Run: headless pygame with SDL's dummy video driver; simulated clock (each Clock.tick advances the game by its frame time, no real sleeping); random seed 0; keys injected as events and as key.get_pressed() state; no mouse input.
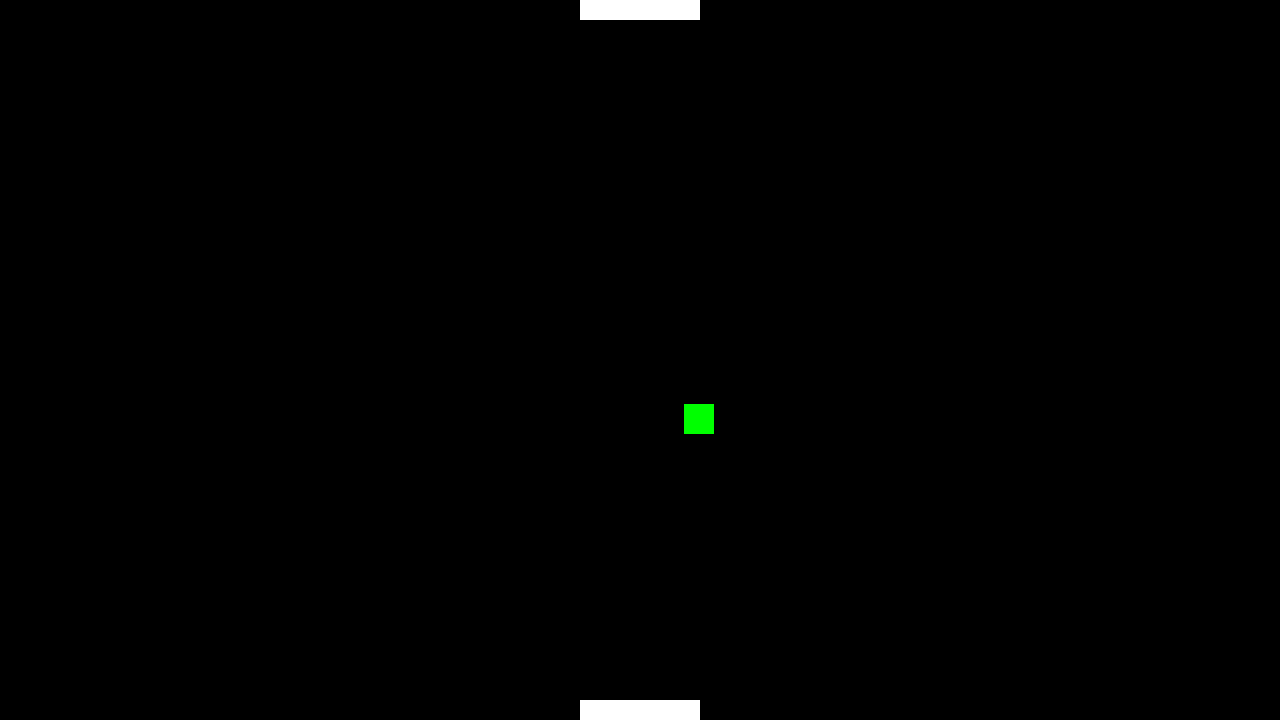
Frame 1 of 4 · flips 1–60 · no input
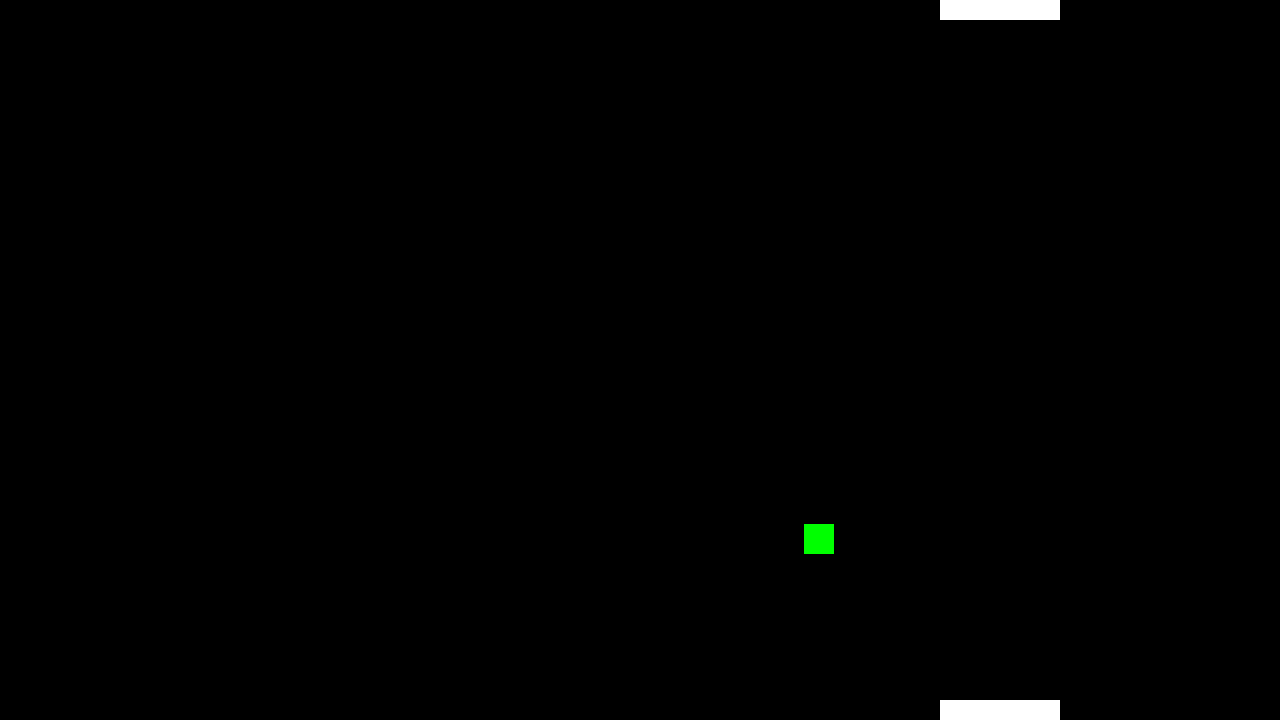
Frame 2 of 4 · flips 61–180 · tapped SPACE, RETURN · held RIGHT (→), D
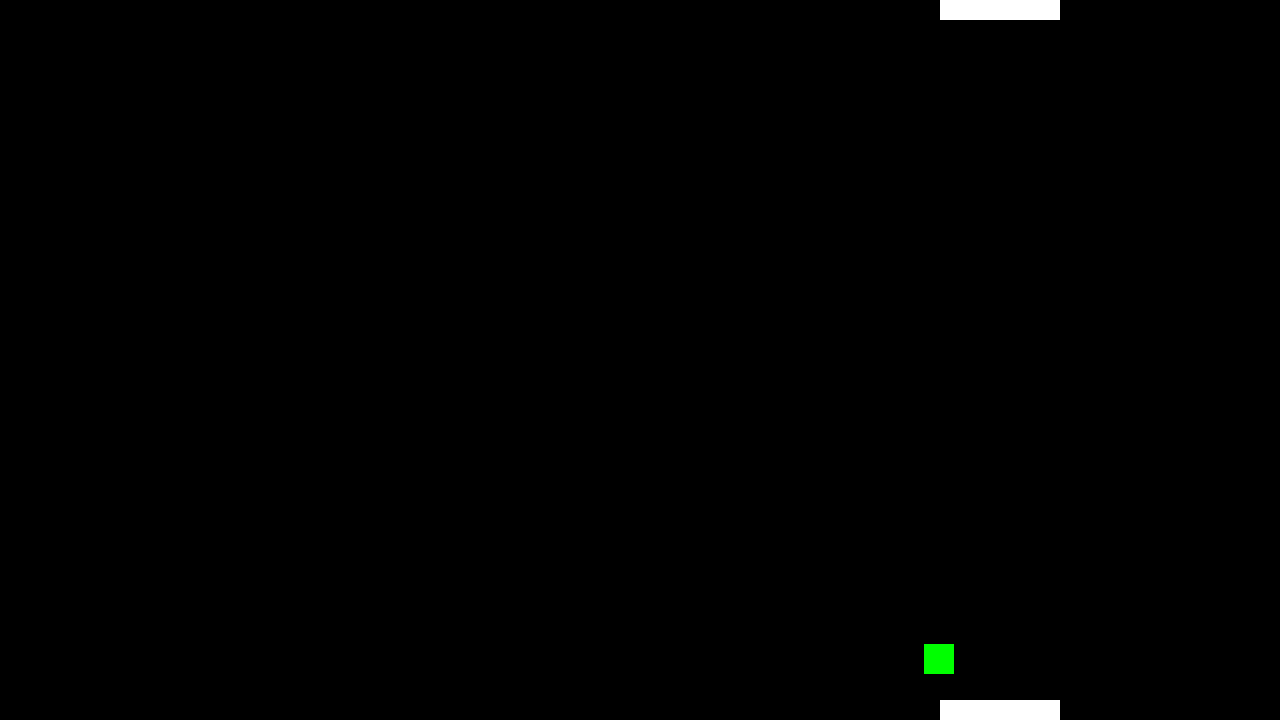
Frame 3 of 4 · flips 181–300 · held DOWN (↓), S
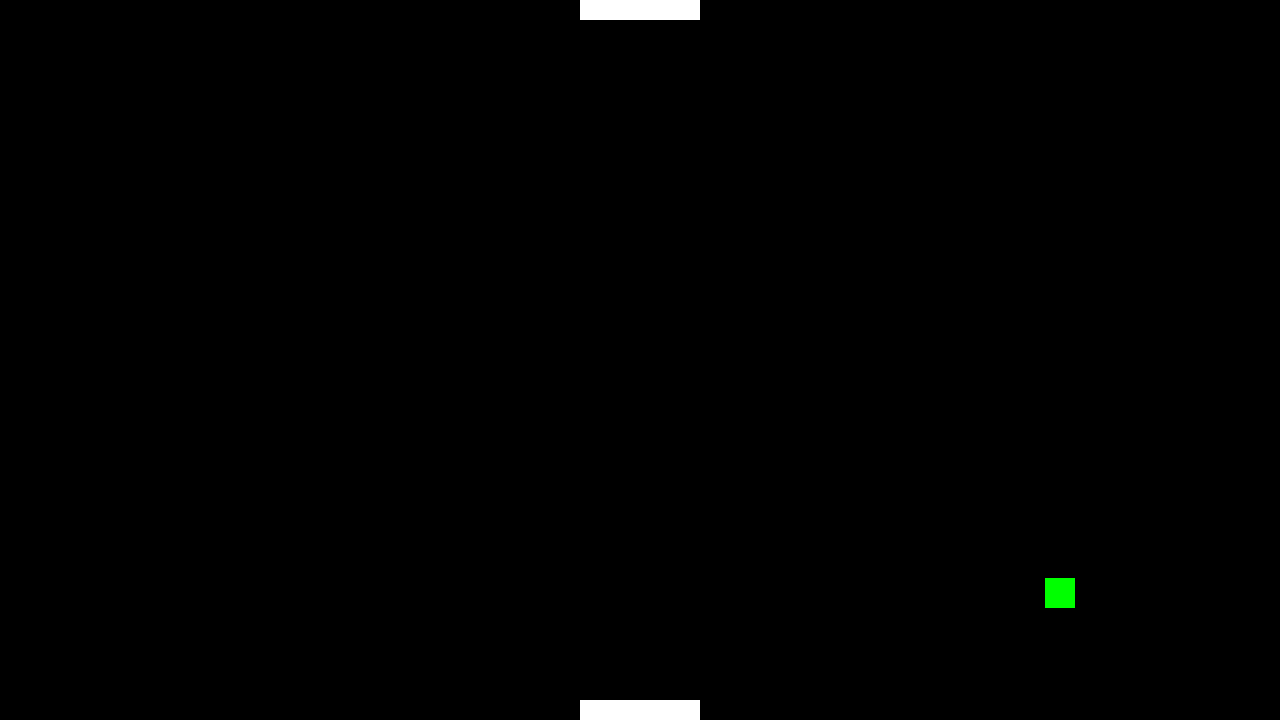
Frame 4 of 4 · flips 301–420 · held LEFT (←), A, UP (↑), W

The pygame program that drew these frames:

import pygame
import sys
from random import uniform

# ignore resizable event i just wanted to try it and didn't really do anything with it 

# setup 

pygame.init()
pygame.display.set_caption('Pong')
s_w, s_h = 1280, 720
screen = pygame.display.set_mode((s_w, s_h))
clock = pygame.time.Clock()
running = True
dt = 0 

# classes 

class Player1(pygame.sprite.Sprite):
    def __init__(self, groups):
        super().__init__(groups)
        self.image = pygame.Surface([120, 20])
        self.image.fill('white')
        self.rect = self.image.get_rect(midbottom = (s_w / 2, s_h))
        self.direction = pygame.Vector2()
        self.speed = 450

    def update(self, dt):
        keys = pygame.key.get_pressed()
        self.direction.x = int(keys[pygame.K_RIGHT]) - int(keys[pygame.K_LEFT])
        self.direction = self.direction.normalize() if self.direction else self.direction
        self.rect.center += self.direction * self.speed * dt

        if self.rect.left < 0:
            self.rect.left = 0
        
        if self.rect.right > s_w:
            self.rect.right = s_w

class Player2(pygame.sprite.Sprite):
    def __init__(self, groups):
        super().__init__(groups)
        self.image = pygame.Surface([120, 20])
        self.image.fill('white')
        self.rect = self.image.get_rect(midtop = (s_w / 2, 0))
        self.direction = pygame.Vector2()
        self.speed = 450

    def update(self, dt):
        keys = pygame.key.get_pressed()
        self.direction.x = int(keys[pygame.K_d]) - int(keys[pygame.K_a])
        self.direction = self.direction.normalize() if self.direction else self.direction
        self.rect.center += self.direction * self.speed * dt

        if self.rect.left < 0:
            self.rect.left = 0

        if self.rect.right > s_w:
            self.rect.right = s_w

class Ball(pygame.sprite.Sprite):
    def __init__(self, groups):
        super().__init__(groups)
        self.image = pygame.Surface([30, 30])
        self.image.fill('green')
        self.rect = self.image.get_rect(center = (s_w / 2, s_h / 2))
        self.velocity = pygame.Vector2(uniform(-1, 1), uniform(-1, 1)).normalize() * 17
        self.speed = 17

    def update(self, dt):
        self.rect.center += self.velocity * self.speed * dt

        if self.rect.left <= 0 or self.rect.right >= s_w:
            self.velocity.x *= -1
            self.rect.centerx = max(min(self.rect.centerx, s_w - 1), 1)

        if self.rect.top <= 0 or self.rect.bottom >= s_h:
            self.reset()

        if pygame.sprite.spritecollide(ball, player_sprites, False):
            self.velocity.y *= -1
            self.rect.centerx += self.velocity.x * self.speed * dt
            self.speed += 1
        print(self.speed)

    def reset(self):
        self.rect.center = (s_w / 2, s_h / 2)
        self.velocity = pygame.Vector2(uniform(-1, 1), uniform(-1, 1)).normalize() * self.speed
        self.speed = 17

# sprites

all_sprites = pygame.sprite.Group()
player_sprites = pygame.sprite.Group()
ball_sprites = pygame.sprite.Group()

player1 = Player1((all_sprites, player_sprites))
player2 = Player2((all_sprites, player_sprites))
ball = Ball((all_sprites, ball_sprites))

# main

while running:

    for event in pygame.event.get():
        if event.type == pygame.QUIT:
            running = False
        if event.type == pygame.VIDEORESIZE:
            s_w, s_h = event.w, event.h 
            screen = pygame.display.set_mode((s_w, s_h), pygame.RESIZABLE)

    screen.fill('black')

    all_sprites.update(dt)
    all_sprites.draw(screen)

    dt = clock.tick(144) / 1000
    pygame.display.flip()

pygame.quit()
sys.exit()
